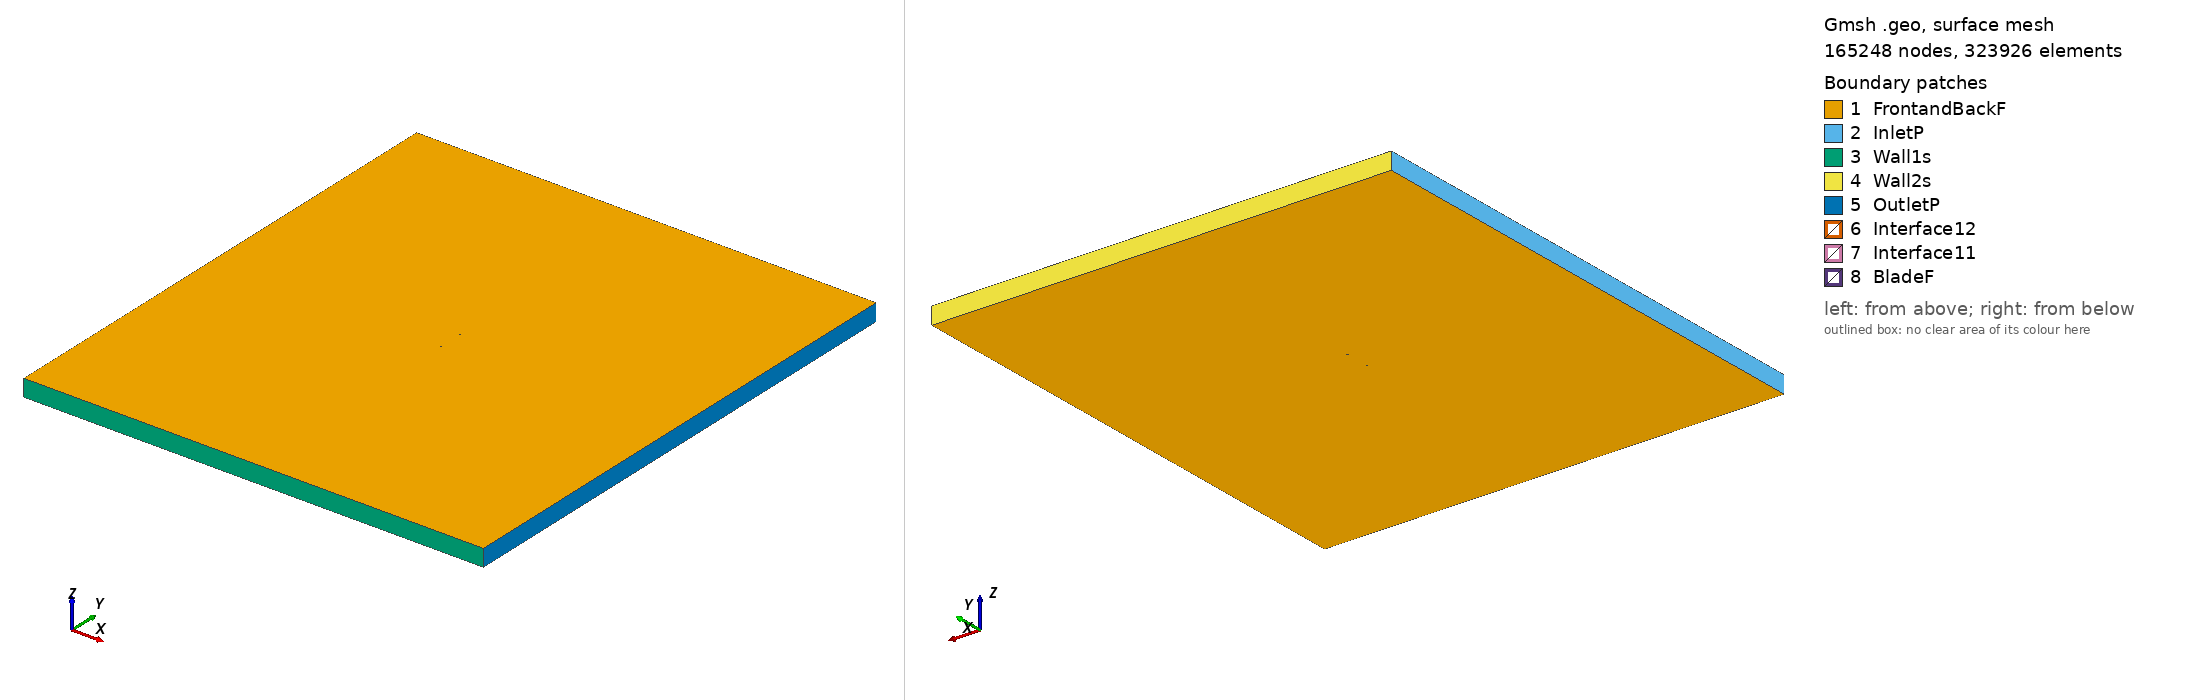

Gmsh geometry script, surface-meshed: 165248 nodes, 323926 surface elements. Boundary patches (legend numbers): 1 FrontandBackF, 2 InletP, 3 Wall1s, 4 Wall2s, 5 OutletP, 6 Interface12, 7 Interface11, 8 BladeF. Left view from above one corner, right view from below the opposite corner. Legend entries are the model's physical surfaces. The drawing asked Gmsh for element sizes between 1% and 20% of the model's largest extent; the script's own settings can give other sizes.

=== eiffel385_tsr_5.9439_aoa_-3.6637.geo (drawn) ===
SetFactory("OpenCASCADE");

Point(1) = {0.074436, 0.748538, 0, 1.0};
Point(2) = {0.071545, 0.747435, 0, 1.0};
Point(3) = {0.063968, 0.744654, 0, 1.0};
Point(4) = {0.048795, 0.739387, 0, 1.0};
Point(5) = {0.033589, 0.734644, 0, 1.0};
Point(6) = {0.018349, 0.730427, 0, 1.0};
Point(7) = {0.003087, 0.726549, 0, 1.0};
Point(8) = {-0.012236, 0.723629, 0, 1.0};
Point(9) = {-0.027634, 0.721883, 0, 1.0};
Point(10) = {-0.043121, 0.721512, 0, 1.0};
Point(11) = {-0.050916, 0.722145, 0, 1.0};
Point(12) = {-0.058761, 0.723550, 0, 1.0};
Point(13) = {-0.062704, 0.724570, 0, 1.0};
Point(14) = {-0.066669, 0.725944, 0, 1.0};
Point(15) = {-0.070660, 0.727705, 0, 1.0};
Point(16) = {-0.072690, 0.729142, 0, 1.0};
Point(17) = {-0.074847, 0.732540, 0, 1.0};
Point(18) = {-0.073132, 0.736031, 0, 1.0};
Point(19) = {-0.071278, 0.737359, 0, 1.0};
Point(20) = {-0.067515, 0.739151, 0, 1.0};
Point(21) = {-0.063713, 0.740325, 0, 1.0};
Point(22) = {-0.059881, 0.741036, 0, 1.0};
Point(23) = {-0.052187, 0.741994, 0, 1.0};
Point(24) = {-0.044441, 0.742133, 0, 1.0};
Point(25) = {-0.028940, 0.742273, 0, 1.0};
Point(26) = {-0.013424, 0.742181, 0, 1.0};
Point(27) = {0.002044, 0.742845, 0, 1.0};
Point(28) = {0.017490, 0.743834, 0, 1.0};
Point(29) = {0.032923, 0.745040, 0, 1.0};
Point(30) = {0.048335, 0.746569, 0, 1.0};
Point(31) = {0.063726, 0.748423, 0, 1.0};
Point(32) = {0.071406, 0.749598, 0, 1.0};
Point(33) = {0.074342, 0.750000, 0, 1.0};
Point(34) = {-0.074436, -0.748538, 0, 1.0};
Point(35) = {-0.071545, -0.747435, 0, 1.0};
Point(36) = {-0.063968, -0.744654, 0, 1.0};
Point(37) = {-0.048795, -0.739387, 0, 1.0};
Point(38) = {-0.033589, -0.734644, 0, 1.0};
Point(39) = {-0.018349, -0.730427, 0, 1.0};
Point(40) = {-0.003087, -0.726549, 0, 1.0};
Point(41) = {0.012236, -0.723629, 0, 1.0};
Point(42) = {0.027634, -0.721883, 0, 1.0};
Point(43) = {0.043121, -0.721512, 0, 1.0};
Point(44) = {0.050916, -0.722145, 0, 1.0};
Point(45) = {0.058761, -0.723550, 0, 1.0};
Point(46) = {0.062704, -0.724570, 0, 1.0};
Point(47) = {0.066669, -0.725944, 0, 1.0};
Point(48) = {0.070660, -0.727705, 0, 1.0};
Point(49) = {0.072690, -0.729142, 0, 1.0};
Point(50) = {0.074847, -0.732540, 0, 1.0};
Point(51) = {0.073132, -0.736031, 0, 1.0};
Point(52) = {0.071278, -0.737359, 0, 1.0};
Point(53) = {0.067515, -0.739151, 0, 1.0};
Point(54) = {0.063713, -0.740325, 0, 1.0};
Point(55) = {0.059881, -0.741036, 0, 1.0};
Point(56) = {0.052187, -0.741994, 0, 1.0};
Point(57) = {0.044441, -0.742133, 0, 1.0};
Point(58) = {0.028940, -0.742273, 0, 1.0};
Point(59) = {0.013424, -0.742181, 0, 1.0};
Point(60) = {-0.002044, -0.742845, 0, 1.0};
Point(61) = {-0.017490, -0.743834, 0, 1.0};
Point(62) = {-0.032923, -0.745040, 0, 1.0};
Point(63) = {-0.048335, -0.746569, 0, 1.0};
Point(64) = {-0.063726, -0.748423, 0, 1.0};
Point(65) = {-0.071406, -0.749598, 0, 1.0};
Point(66) = {-0.074342, -0.750000, 0, 1.0};

// Lines: first blade (splines 1-4)
Spline(1) = {1:33};
Spline(2) = {33,1};

// Lines: second blade (splines 5-8)
Spline(3) = {34:66};
Spline(4) = {66,34};

// Outer domain (points 20001-4 and lines)
Point(67) = {-13.50000000, -15.00000000, 0, 1.0};
Point(68) = {-13.50000000, 15.00000000, 0, 1.0};
Point(69) = {13.50000000, 15.00000000, 0, 1.0};
Point(70) = {13.50000000, -15.00000000, 0, 1.0};
Line(11) = {67, 68};
Line(12) = {68, 69};
Line(13) = {69, 70};
Line(14) = {67, 70};

// Interface (between moving and stationary domain) (circles)
Circle(9) = {0, 0, 0, 0.80000000, 0, 2*Pi};
Circle(10) = {0, 0, 0, 0.80000000, 0, 2*Pi};

// Loops collect Lines/Splines/etc (blade1, blade2, domain, first circle)
Line Loop(1) = {1:2};
Line Loop(2) = {3:4};
Line Loop(3) = {11,12,13,-14};
Line Loop(4) = {9};

// BooleanDifference cuts out the circle/interface from the domain
Plane Surface(1) = {3};
Plane Surface(2) = {4};
BooleanDifference{ Surface{1}; Delete;}{ Surface{2}; Delete;}

// This one cuts out the blades from the inner circle/interface
Line Loop(6) = {10};
Plane Surface(5) = {6};
Plane Surface(6) = {1};
Plane Surface(7) = {2};
BooleanDifference{ Surface{5}; Delete;}{ Surface{6,7}; Delete;}

// extrude to 3rd dimension
Extrude {0, 0, 1} {Surface{1}; Surface{5}; Layers{1}; Recombine;}

// Physical Surfaces are the named boundaries (patches)
Physical Surface("Interface11") = {12};
Physical Surface("Interface12") = {10};

// sides of domain
Physical Surface("InletP") = {6};
Physical Surface("OutletP") = {9};

// top and bottom of domain
Physical Surface("Wall1s") = {7};
Physical Surface("Wall2s") = {8};

// Check FrontandBackF by ensuring there is nothing in the 3rd dimension
Physical Surface("FrontandBackF") = {1,11,5,17};
Physical Surface("BladeF") = {13:16};
Physical Volume("Turbine") = {2};
Physical Volume("Farfield") = {1};

// settings for airfoil boundary layer
Field[1] = BoundaryLayer;
Field[1].EdgesList = {1:4};
Field[1].hwall_n = 1e-3;
Field[1].thickness = 1.5e-2;
Field[1].ratio = 1.05;
Field[1].Quads = 1;
BoundaryLayer Field = 1;

// control points for mesh (blade and interface)
// floor((arc length / 1.5mm)/ 2) -> Transfinite Line
Transfinite Line {1,3} = 103 Using Progression 1;
Transfinite Line {2,4} = 2 Using Progression 1;
Transfinite Line {9, 15} = 800 Using Progression 1;

// For more information on gmsh syntax, visit http://gmsh.info/doc/texinfo/gmsh.html
